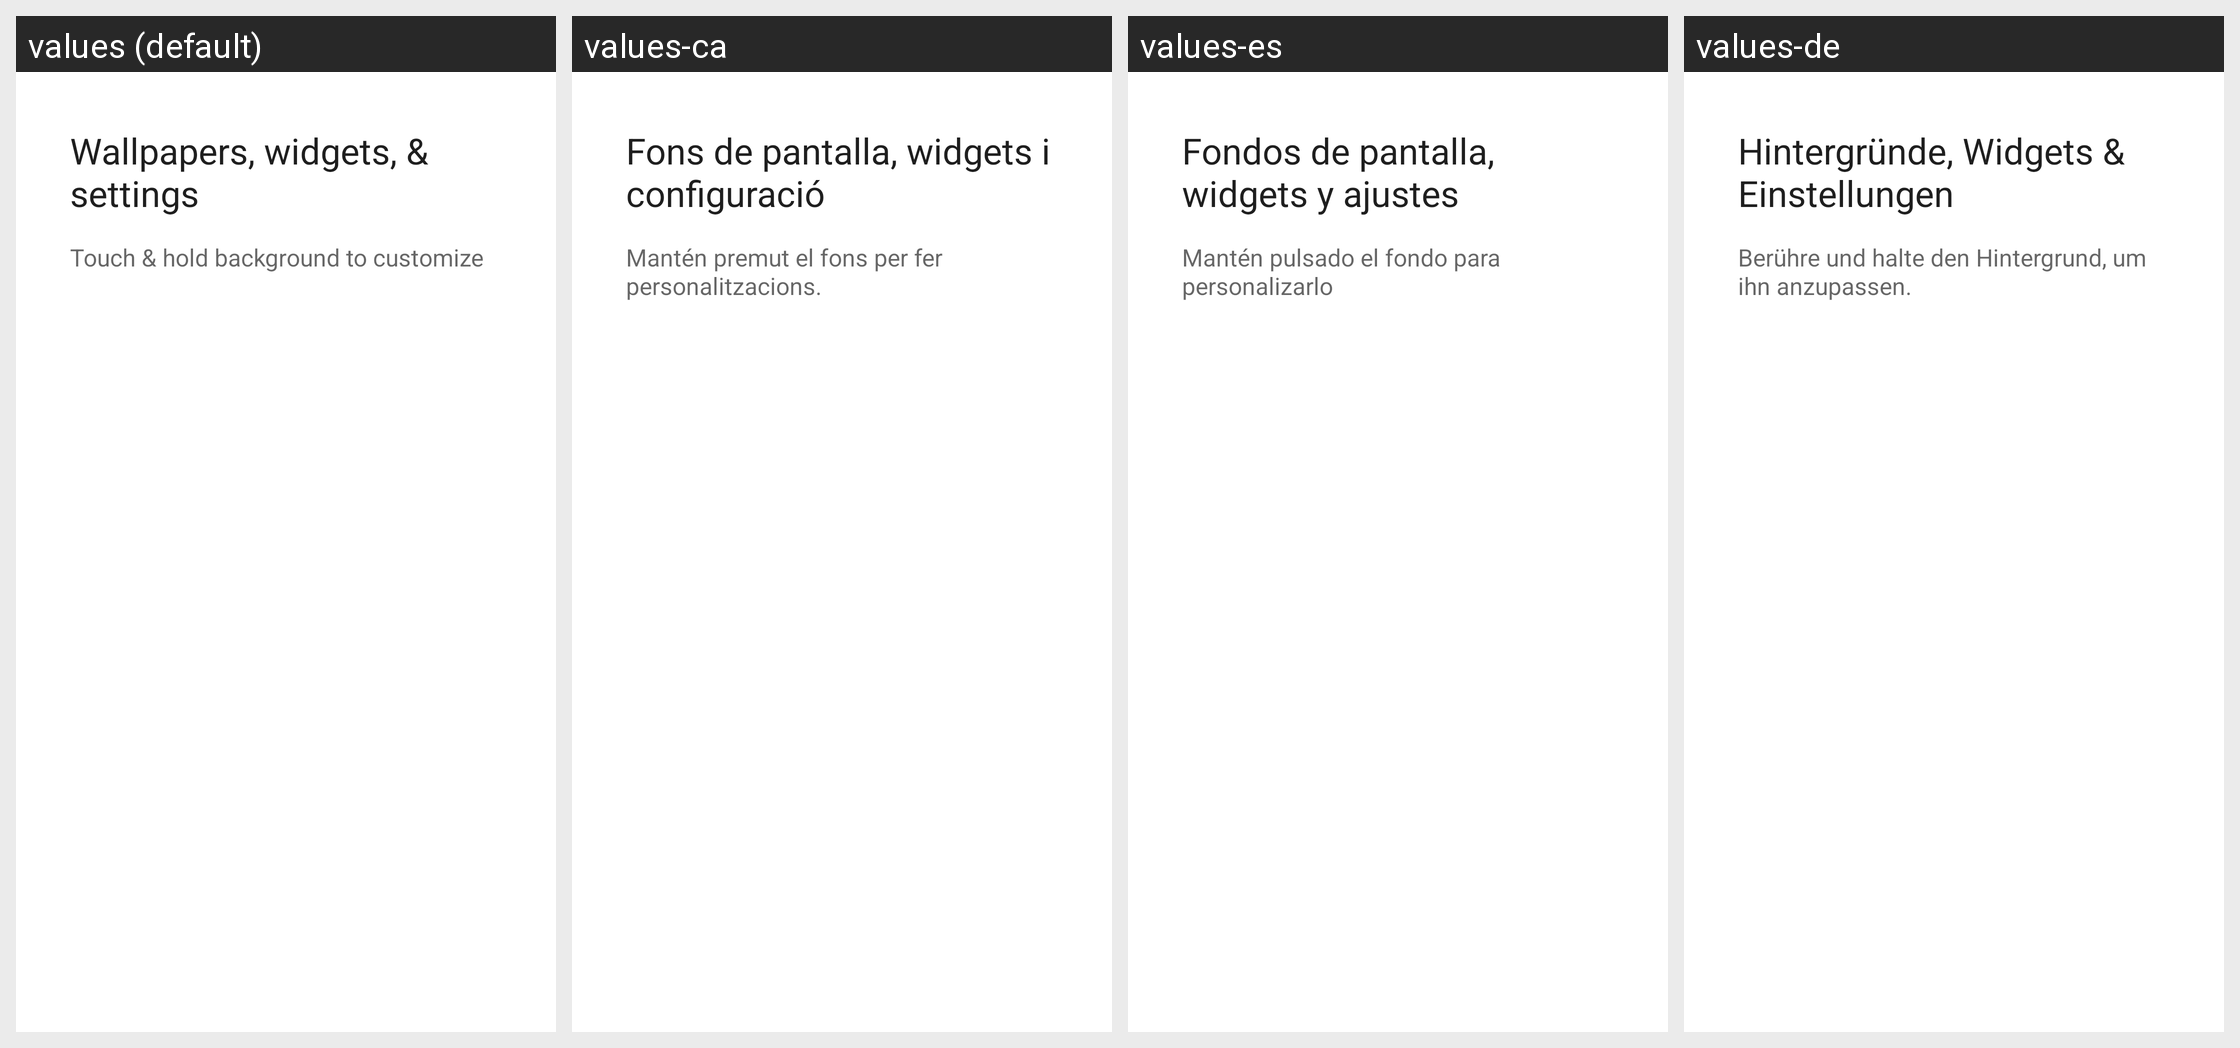

The Android screen above is rendered under several locales of the same app. Produce the string resources it draws, with the default and per-locale values.
Android screen res/layout/longpress_cling_content.xml rendered under 4 locales, left to right: values (default), values-ca, values-es, values-de. Device: Nexus 5 (rendered at 1080×1920; each locale shown at half size, 540×960, under a caption strip naming it); theme Theme.MaterialComponents.DayNight.NoActionBar.
Other locales in the repository, not shown: values-af, values-am, values-ar, values-az-rAZ, values-be-rBY, values-bg, values-bn-rBD, values-bs-rBA, values-cs, values-da, values-el, values-en-rAU, values-en-rGB, values-es-rUS, values-et-rEE, values-eu-rES, values-fa, values-fi, values-fr, values-fr-rCA, values-gl-rES, values-gu-rIN, values-hi, values-hr, values-hu, values-hy-rAM, values-in, values-is-rIS, values-it, values-iw, values-ja, values-ka-rGE, values-kk-rKZ, values-km-rKH, values-ko, values-ky-rKG, values-lt, values-lv, values-mk-rMK, values-ml-rIN, values-mn-rMN, values-ms-rMY, values-my-rMM, values-nb, values-ne-rNP, values-nl, values-pa-rIN, values-pl, values-pt, values-pt-rBR, values-pt-rPT, values-ro, values-ru, values-si-rLK, values-sk, values-sl, values-sq-rAL, values-sr, values-sv, values-sw, values-ta-rIN, values-th, values-tl, values-tr, values-uk, values-ur-rPK, values-uz-rUZ, values-vi, values-zh-rCN, values-zh-rHK, values-zh-rTW, values-zu.
Strings drawn on this screen, with the default value and each locale's value (text and hints the layout hard-codes, and strings that could not be matched under every locale, appear in the picture but are not listed):

workspace_cling_longpress_title
  values: Wallpapers, widgets, & settings
  values-ca: Fons de pantalla, widgets i configuració
  values-es: Fondos de pantalla, widgets y ajustes
  values-de: Hintergründe, Widgets & Einstellungen

workspace_cling_longpress_description
  values: Touch & hold background to customize
  values-ca: Mantén premut el fons per fer personalitzacions.
  values-es: Mantén pulsado el fondo para personalizarlo
  values-de: Berühre und halte den Hintergrund, um ihn anzupassen.
